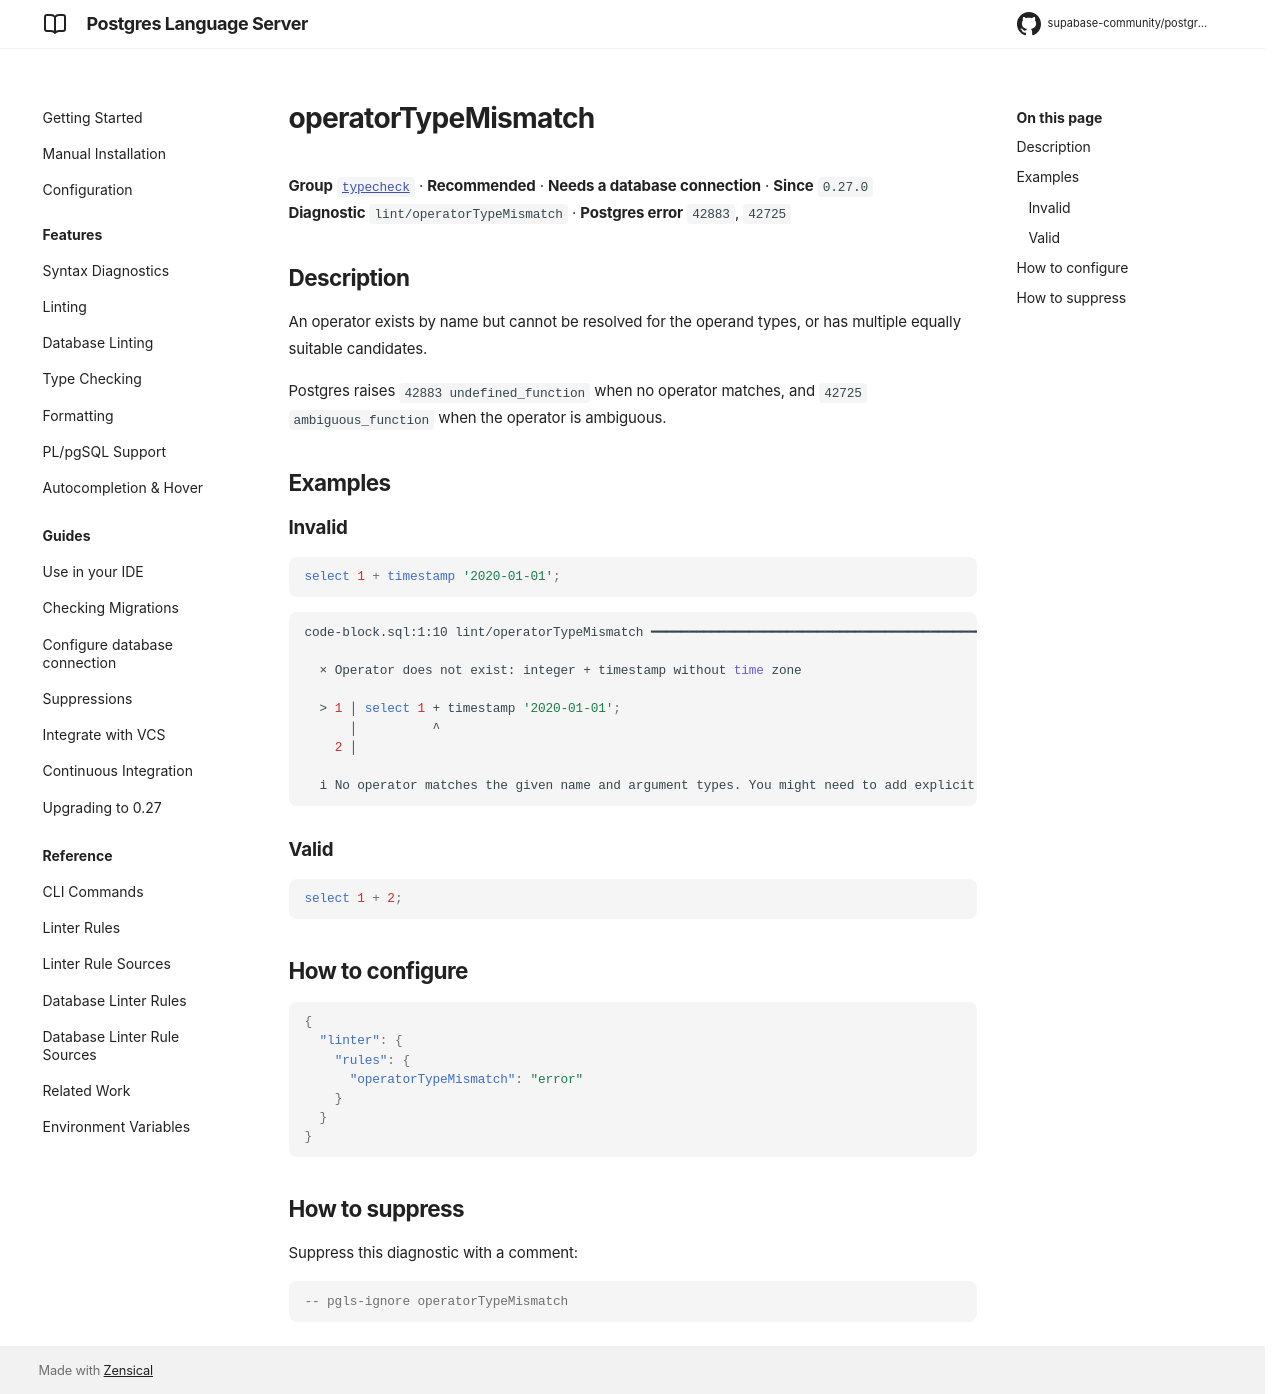

repository: supabase-community/postgres-language-server · page: 0.28.2/reference/rules/operator-type-mismatch/index.html · generator: mkdocs

# operatorTypeMismatch

**Group** [`typecheck`](../rules.md#typecheck) · **Recommended** · **Needs a database connection** · **Since** `0.27.0`  
**Diagnostic** `lint/operatorTypeMismatch` · **Postgres error** `42883`, `42725`

## Description
An operator exists by name but cannot be resolved for the operand types, or has
multiple equally suitable candidates.

Postgres raises `42883 undefined_function` when no operator matches, and
`42725 ambiguous_function` when the operator is ambiguous.

## Examples

### Invalid

```sql
select 1 + timestamp '2020-01-01';
```

```sh
code-block.sql:1:10 lint/operatorTypeMismatch ━━━━━━━━━━━━━━━━━━━━━━━━━━━━━━━━━━━━━━━━━━━━━━━━━━━━━━

  × Operator does not exist: integer + timestamp without time zone
  
  > 1 │ select 1 + timestamp '2020-01-01';
      │          ^
    2 │ 
  
  i No operator matches the given name and argument types. You might need to add explicit type casts.
  

```

### Valid

```sql
select 1 + 2;
```

## How to configure
```json

{
  "linter": {
    "rules": {
      "operatorTypeMismatch": "error"
    }
  }
}

```
## How to suppress

Suppress this diagnostic with a comment:

```sql
-- pgls-ignore operatorTypeMismatch
```
